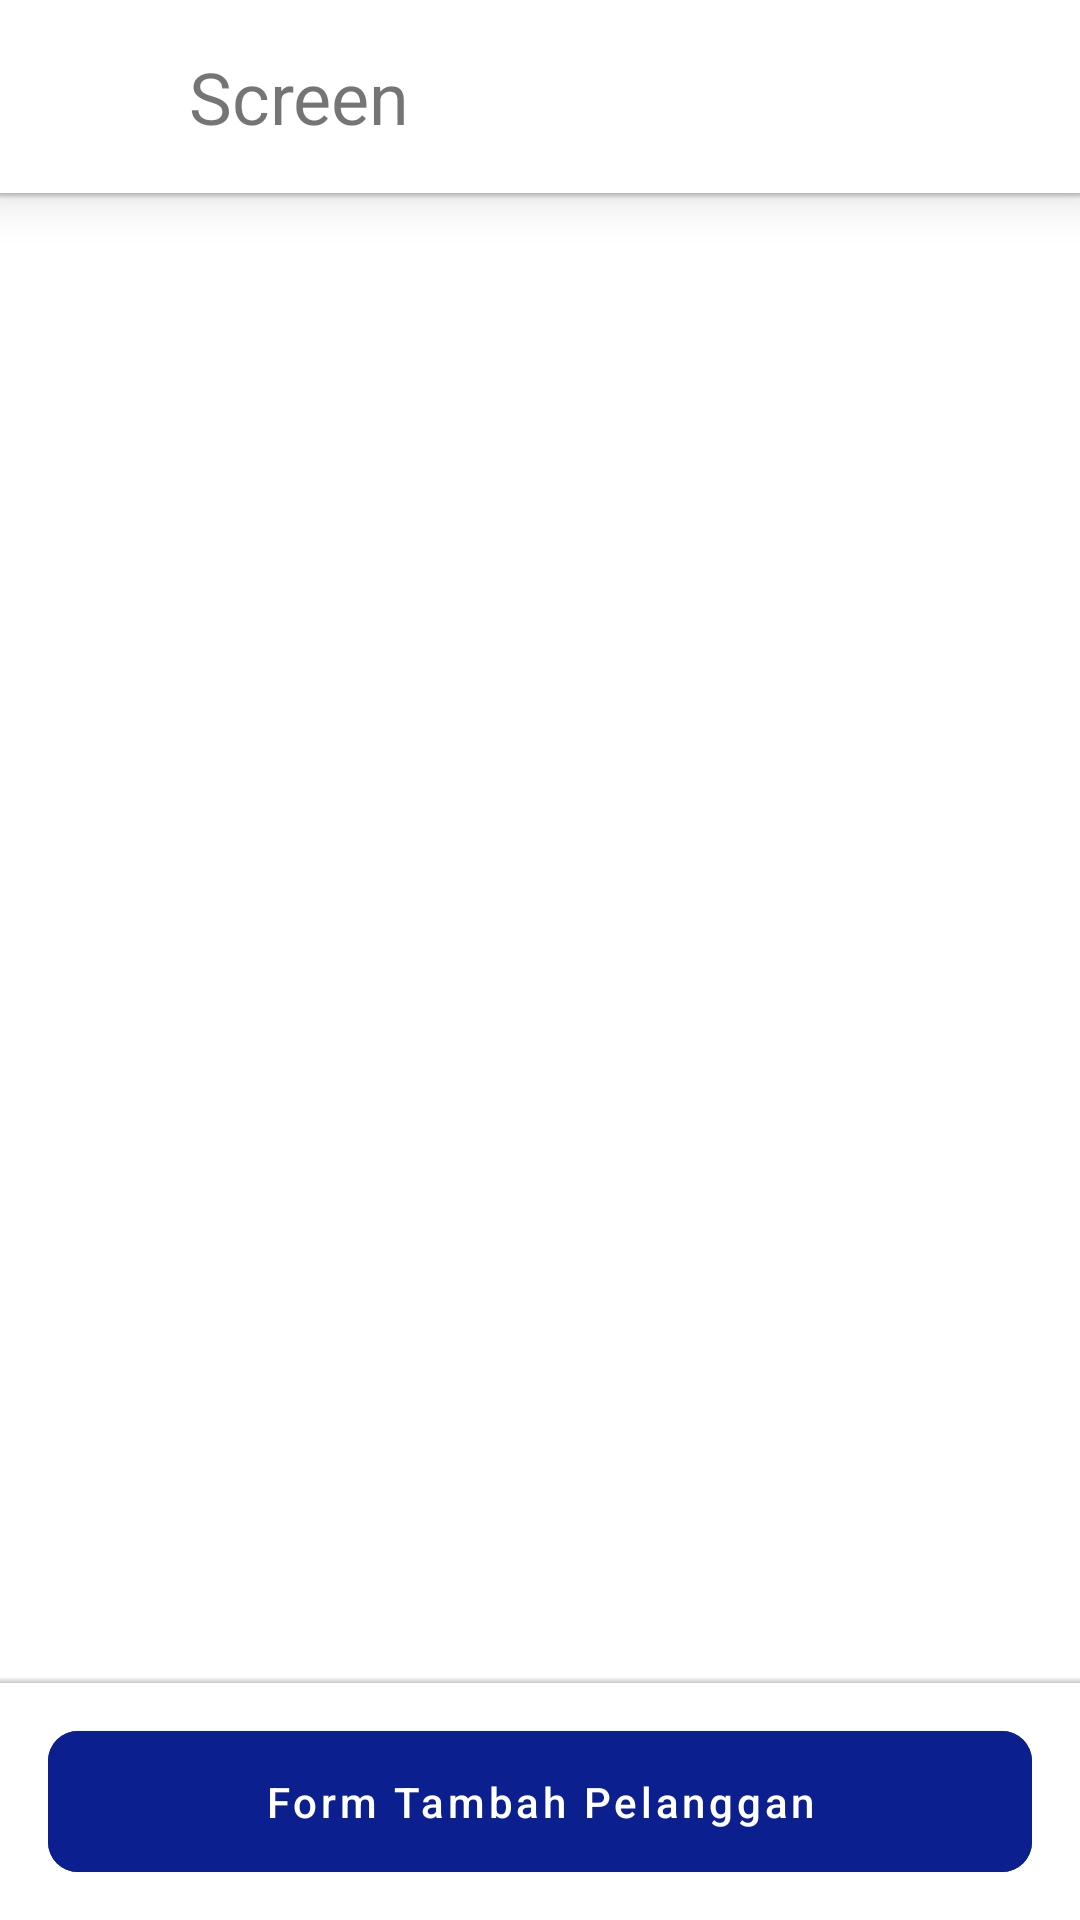

Produce the Android XML layout that renders to this screen, including the resource entries it uses.
<!-- AndroidManifest.xml: application theme Theme.SkripsiMuhammadIqbal -->
<!-- res/layout/activity_crud_customer.xml -->
<?xml version="1.0" encoding="utf-8"?>
<androidx.constraintlayout.widget.ConstraintLayout xmlns:android="http://schemas.android.com/apk/res/android"
    xmlns:app="http://schemas.android.com/apk/res-auto"
    xmlns:tools="http://schemas.android.com/tools"
    android:layout_width="match_parent"
    android:layout_height="match_parent"
    tools:context=".MainActivity">


    <include
        android:id="@+id/appbar"
        layout="@layout/appbar_back"
        app:layout_constraintEnd_toEndOf="parent"
        app:layout_constraintHorizontal_bias="0.5"
        app:layout_constraintStart_toStartOf="parent"
        app:layout_constraintTop_toTopOf="parent" />


    <View
        android:id="@+id/view2"
        android:layout_width="match_parent"
        android:layout_height="2dp"
        android:background="@drawable/shadow_top"
        app:layout_constraintEnd_toEndOf="parent"
        app:layout_constraintStart_toStartOf="parent"
        app:layout_constraintTop_toBottomOf="@+id/appbar" />

    <androidx.core.widget.NestedScrollView
        android:layout_width="match_parent"
        android:layout_height="0dp"
        app:layout_constraintBottom_toTopOf="@+id/view3"
        app:layout_constraintEnd_toEndOf="parent"
        app:layout_constraintStart_toStartOf="parent"
        app:layout_constraintTop_toBottomOf="@+id/view2">

        <androidx.recyclerview.widget.RecyclerView
            android:id="@+id/rvCustomer"
            android:layout_width="match_parent"
            android:layout_height="0dp"
            android:layout_above="@id/btnTambah"
            app:layoutManager="androidx.recyclerview.widget.LinearLayoutManager"
            tools:itemCount="6"
            tools:listitem="@layout/item_data">
        </androidx.recyclerview.widget.RecyclerView>

    </androidx.core.widget.NestedScrollView>


    <View
        android:id="@+id/view3"
        android:layout_width="match_parent"
        android:layout_height="2dp"
        android:background="@drawable/shadow_drop"
        app:layout_constraintBottom_toTopOf="@+id/constraintLayout"
        app:layout_constraintEnd_toEndOf="parent"
        app:layout_constraintStart_toStartOf="parent" />


    <androidx.constraintlayout.widget.ConstraintLayout
        android:id="@+id/constraintLayout"
        android:layout_width="match_parent"
        android:layout_height="wrap_content"
        android:padding="16dp"
        app:layout_constraintBottom_toBottomOf="parent"
        app:layout_constraintEnd_toEndOf="parent"
        app:layout_constraintStart_toStartOf="parent">


        <com.google.android.material.button.MaterialButton
            android:id="@+id/btnTambahCustomer"
            android:layout_width="match_parent"
            android:layout_height="wrap_content"
            style="@style/CustomButtonPrimary"
            android:layout_alignParentBottom="true"
            android:text="Form Tambah Pelanggan"
            android:textAllCaps="false"
            android:textColor="#FFFFFF"
            app:layout_constraintBottom_toBottomOf="parent"
            app:layout_constraintEnd_toEndOf="parent"
            app:layout_constraintStart_toStartOf="parent"
            app:layout_constraintTop_toTopOf="parent" />

    </androidx.constraintlayout.widget.ConstraintLayout>
</androidx.constraintlayout.widget.ConstraintLayout>
<!-- res/layout/appbar_back.xml (included above) -->
<?xml version="1.0" encoding="utf-8"?>
<com.google.android.material.appbar.AppBarLayout xmlns:android="http://schemas.android.com/apk/res/android"
    xmlns:app="http://schemas.android.com/apk/res-auto"
    xmlns:tools="http://schemas.android.com/tools"
    android:id="@+id/appBarLayout"
    android:layout_width="match_parent"
    android:layout_height="wrap_content"
    android:background="@color/white"
    app:elevation="10dp">

    <LinearLayout
        android:id="@+id/layoutItem"
        android:layout_width="match_parent"
        android:layout_height="wrap_content"
        android:orientation="horizontal"
        android:padding="16dp"
        tools:ignore="UseCompoundDrawables">

        <ImageView
            android:id="@+id/ivBack"
            android:layout_width="32dp"
            android:layout_height="32dp"
            android:src="@drawable/ic_back" />

        <TextView
            android:id="@+id/tvScreen"
            android:layout_width="wrap_content"
            android:layout_height="wrap_content"
            android:layout_gravity="center"
            android:layout_marginStart="15dp"
            android:textSize="24sp"
            tools:text="Screen" />
    </LinearLayout>
</com.google.android.material.appbar.AppBarLayout>
<!-- res/layout/item_data.xml (included above) -->
<?xml version="1.0" encoding="utf-8"?>
<LinearLayout xmlns:android="http://schemas.android.com/apk/res/android"
    android:layout_width="match_parent"
    android:layout_height="wrap_content"
    xmlns:app="http://schemas.android.com/apk/res-auto"
    xmlns:tools="http://schemas.android.com/tools"
    android:orientation="vertical">
    <androidx.cardview.widget.CardView
        android:layout_width="match_parent"
        android:layout_height="wrap_content"
        android:layout_marginTop="16dp"
        android:layout_marginHorizontal="16dp"
        android:background="#dddddd"
        app:cardCornerRadius="16dp">
        <LinearLayout
            android:layout_width="match_parent"
            android:layout_height="wrap_content"
            android:background="#dddddd"
            android:orientation="vertical">
            <LinearLayout
                android:layout_width="match_parent"
                android:layout_height="wrap_content"
                android:orientation="horizontal"
                android:padding="8dp">
                <TextView
                    android:layout_width="wrap_content"
                    android:layout_height="wrap_content"
                    android:text="Nama Produk :" />
                <TextView
                    android:layout_width="match_parent"
                    android:layout_height="wrap_content"
                    tools:text="Pipa Rucika Wavin 1 Inchi"
                    android:layout_marginLeft="10dp"
                    android:id="@+id/tvName" />
            </LinearLayout>
            <LinearLayout
                android:layout_width="match_parent"
                android:layout_height="wrap_content"
                android:orientation="horizontal"
                android:padding="8dp">
                <TextView
                    android:layout_width="wrap_content"
                    android:layout_height="wrap_content"
                    android:text="Harga :" />
                <TextView
                    android:layout_width="match_parent"
                    android:layout_height="wrap_content"
                    android:text="RP. 50.000"
                    android:layout_marginLeft="10dp"
                    android:id="@+id/tvPhone" />
            </LinearLayout>
            <LinearLayout
                android:layout_width="match_parent"
                android:layout_height="wrap_content"
                android:orientation="horizontal"
                android:padding="8dp">
                <TextView
                    android:layout_width="wrap_content"
                    android:layout_height="wrap_content"
                    android:text="Berat :" />
                <TextView
                    android:layout_width="match_parent"
                    android:layout_height="wrap_content"
                    android:text="5 Kg"
                    android:layout_marginLeft="10dp"
                    android:id="@+id/tvAddress" />
            </LinearLayout>
            <com.google.android.material.button.MaterialButton
                android:id="@+id/btnHapus"
                android:layout_width="match_parent"
                android:layout_height="wrap_content"
                style="@style/CustomButtonPrimaryOutlined"
                android:layout_marginTop="12dp"
                android:text="Hapus Produk"
                android:textAllCaps="false"
                android:layout_marginBottom="16dp"
                android:textColor="#0B1F8F"
                app:layout_constraintEnd_toEndOf="parent"
                app:layout_constraintHorizontal_bias="0.0"
                app:layout_constraintStart_toStartOf="parent"
                app:layout_constraintTop_toBottomOf="@+id/textInputLayout2" />
        </LinearLayout>
    </androidx.cardview.widget.CardView>
</LinearLayout>
<!-- resources referenced by this layout -->
<resources>
  <color name="white">#FFFFFFFF</color>
  <!-- drawable shadow_drop (drawable) -->
  <?xml version="1.0" encoding="utf-8"?>
  <shape xmlns:android="http://schemas.android.com/apk/res/android">
      <gradient
          android:angle="90"
          android:endColor="@android:color/transparent"
          android:startColor="#36000000" />
  </shape>
  <!-- drawable shadow_top (drawable) -->
  <?xml version="1.0" encoding="utf-8"?>
  <shape xmlns:android="http://schemas.android.com/apk/res/android">
      <gradient
          android:angle="-90"
          android:endColor="@android:color/transparent"
          android:startColor="#36000000" />
  </shape>
  <style name="CustomButtonPrimary" parent="Widget.MaterialComponents.Button">
          <item name="android:backgroundTint">@color/btn_primary_selector_bg</item>
          <item name="android:textColor">@color/color_text_button_filled</item>
          <item name="android:enabled">true</item>
          <item name="android:insetTop">0dp</item>
          <item name="android:insetBottom">0dp</item>
          <item name="android:minHeight">0dp</item>
          <item name="android:paddingTop">14dp</item>
          <item name="android:paddingBottom">14dp</item>
          <item name="android:paddingStart">16dp</item>
          <item name="android:paddingEnd">16dp</item>
          <item name="android:stateListAnimator">@null</item>
          <item name="android:textAllCaps">false</item>
          <item name="cornerRadius">10dp</item>
      </style>
  <style name="CustomButtonPrimaryOutlined" parent="Widget.MaterialComponents.Button">
          <item name="android:backgroundTint">#fff</item>
          <item name="android:textColor">#0B1F8F</item>
          <item name="android:enabled">true</item>
          <item name="android:insetTop">0dp</item>
          <item name="android:insetBottom">0dp</item>
          <item name="android:minHeight">0dp</item>
          <item name="android:paddingTop">14dp</item>
          <item name="android:paddingBottom">14dp</item>
          <item name="android:paddingStart">16dp</item>
          <item name="android:paddingEnd">16dp</item>
          <item name="android:stateListAnimator">@null</item>
          <item name="android:textAllCaps">false</item>
          <item name="cornerRadius">10dp</item>
          <item name="strokeWidth">1dp</item>
          <item name="strokeColor">#0B1F8F</item>
      </style>
  <style name="Theme.SkripsiMuhammadIqbal" parent="Base.Theme.SkripsiMuhammadIqbal" />
  <style name="Base.Theme.SkripsiMuhammadIqbal" parent="Theme.MaterialComponents.Light.NoActionBar">
  
          <item name="android:statusBarColor">@color/white</item>
  
          <item name="android:windowLightStatusBar" tools:targetApi="m">true</item>
          
          
      </style>
</resources>
